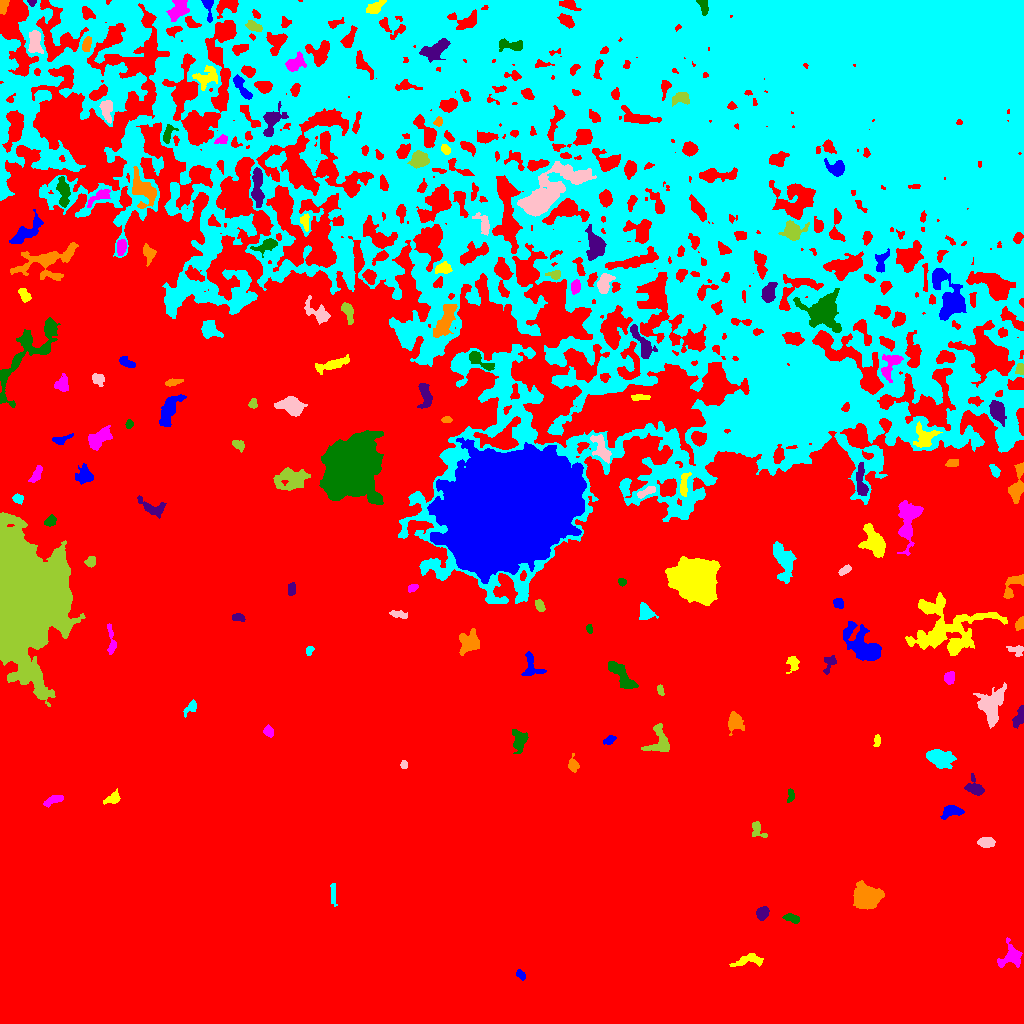

Values plotted in this chart, from the file beside it:
ID, X, Y, A, B, theta, total_flux, mu_max, mu_median, mu_mean, R_fwhm, R_e, R10, R90, x_start, x_end, y_start, y_end, area, greylevel
0, 483.1, 422.6, 313.7, 230.2, -0.4617, 9119591, 31.0, 13.0, 13.02, 271.4, 287, 118.3, 420.9, 0, 1023, 0, 1023, 700376, 13.02
1, 520.8, 48.6, 2.715, 1.727, -0.8478, 362.0, 9.0, 4.0, 4.525, 3.523, 2.764, 1.128, 4.26, 516, 525, 43, 54, 80, 22.52
2, 749, 63.78, 7.517, 2.662, 0.1145, 377.0, 5.0, 1.0, 1.571, 3.949, 4.334, 1.693, 7.225, 729, 763, 57, 70, 240, 20.57
3, 1010, 66.91, 6.385, 5.31, 1.019, 1054, 7.0, 3.0, 3.146, 5.917, 5.836, 2.257, 9.167, 997, 1022, 56, 86, 335, 21.15
4, 792.3, 105.1, 4.091, 1.719, -0.3421, 285.0, 6.0, 2.0, 2.28, 4.146, 3.338, 1.262, 5.109, 782, 799, 100, 110, 125, 21.28
5, 762.5, 110.8, 3.261, 2.636, 1.138, 632.0, 9.0, 4.0, 4.158, 4.618, 3.7, 1.493, 5.809, 756, 769, 103, 117, 152, 23.16
6, 866.2, 126.7, 6.175, 5.179, -0.244, 5975, 29.0, 7.0, 9.545, 6.933, 6.84, 2.706, 11.51, 853, 884, 114, 143, 626, 27.54
7, 333.4, 130.2, 5.412, 1.34, -1.556, 263.0, 6.0, 2.0, 2.267, 3.868, 3.241, 1.262, 5.046, 330, 337, 117, 140, 116, 21.27
8, 986.5, 181, 3.629, 2.382, -0.02404, 679.0, 9.0, 4.0, 4.166, 4.787, 3.827, 1.493, 5.917, 977, 995, 176, 186, 163, 23.17
9, 757, 194.5, 5.028, 3.066, -1.05, 430.0, 7.0, 3.0, 2.829, 3.523, 3.868, 1.382, 6.103, 752, 767, 186, 202, 152, 20.83
10, 337.4, 192.6, 2.224, 1.789, 0.4877, 235.0, 8.0, 2.5, 3.013, 2.877, 2.459, 0.9772, 4.068, 331, 342, 188, 197, 78, 22.01
11, 951.3, 212.1, 5.488, 2.942, 0.2263, 774.0, 7.0, 4.0, 3.686, 6.077, 4.787, 1.954, 7.203, 940, 964, 204, 218, 210, 21.69
12, 113.2, 225.4, 4.231, 2.696, 0.6327, 449.0, 6.0, 3.0, 3.034, 5.078, 3.827, 1.493, 6.077, 103, 120, 219, 235, 148, 21.03
13, 53.85, 223.5, 5.383, 1.972, 0.3992, 388.0, 6.0, 3.0, 2.57, 5.171, 3.989, 1.596, 5.971, 43, 63, 216, 228, 151, 21.57
14, 790.5, 227.9, 3.711, 1.499, 1.493, 180.0, 5.0, 2.0, 2.118, 3.192, 2.764, 0.9772, 4.297, 787, 794, 221, 235, 85, 21.12
15, 975.5, 235.2, 5.195, 3.491, -0.8069, 809.0, 10.0, 3.0, 3.694, 4.146, 4.37, 1.596, 7.291, 964, 984, 228, 250, 219, 21.69
16, 573.3, 258.2, 3.529, 2.374, -1.383, 486.0, 7.0, 4.0, 3.738, 4.687, 3.523, 1.382, 5.412, 568, 579, 251, 270, 130, 21.74
17, 939.3, 265.4, 6.091, 3.666, -0.2212, 2036, 13.0, 4.0, 4.871, 6.555, 5.726, 2.326, 9.184, 926, 956, 255, 274, 418, 23.87
18, 403.8, 258.9, 1.981, 1.676, -1.457, 171.0, 6.0, 3.0, 2.948, 3.29, 2.326, 0.7979, 3.656, 400, 407, 255, 263, 58, 23.95
19, 660.4, 281.4, 6.945, 4.816, -1.49, 1223, 10.0, 3.0, 3.388, 5.499, 5.293, 2.034, 8.867, 641, 669, 272, 300, 361, 22.39
20, 116.8, 271.7, 5.407, 1.983, 0.401, 461.0, 9.0, 3.0, 3.179, 2.764, 3.7, 1.262, 5.997, 108, 127, 266, 279, 145, 21.18
21, 609.4, 283.5, 3.143, 1.876, 0.4675, 295.0, 6.0, 3.0, 3.172, 4.478, 3.192, 1.262, 4.787, 603, 616, 279, 288, 93, 21.17
22, 877.2, 283.1, 2.786, 1.519, 1.454, 254.0, 7.0, 2.5, 3.342, 3.29, 2.523, 0.9772, 4.068, 873, 880, 277, 289, 76, 24.34
23, 268.7, 292.1, 2.819, 2.253, -0.9838, 427.0, 8.0, 4.0, 4.186, 4.478, 3.29, 1.262, 4.951, 263, 273, 286, 299, 102, 22.19
24, 519.5, 283.3, 5.406, 3.498, 1.51, 971.0, 8.0, 4.0, 3.692, 6.652, 5.078, 2.034, 7.959, 512, 528, 270, 294, 263, 21.69
25, 1020, 306.7, 5.746, 2.252, 1.217, 229.0, 4.0, 1.0, 1.331, 4.334, 3.742, 1.382, 6.232, 1012, 1023, 295, 318, 172, 20.33
26, 734.9, 301.3, 4.464, 3.47, 1.523, 693.0, 7.0, 3.0, 2.761, 5.171, 4.618, 1.784, 7.334, 728, 744, 288, 312, 251, 21.76
27, 191.2, 316.5, 4.323, 2.17, 0.9032, 441.0, 10.0, 3.0, 3.556, 3.192, 3.338, 1.128, 5.441, 183, 196, 306, 324, 124, 21.56
28, 992, 318.1, 10.43, 6.132, 1.248, 1200, 7.0, 2.0, 1.852, 4.478, 7.269, 2.523, 12.28, 973, 1006, 295, 341, 648, 20.85
29, 660.3, 333.4, 2.693, 1.476, -1.318, 202.0, 7.0, 3.0, 3.015, 2.646, 2.523, 0.9772, 3.989, 657, 664, 328, 339, 67, 23.01
30, 763.1, 343.1, 3.598, 1.716, 0.01532, 323.0, 7.0, 3.0, 2.91, 3.432, 3.09, 1.128, 4.918, 755, 771, 339, 347, 111, 21.91
31, 531.1, 357.3, 7.05, 4.571, -1.303, 995.0, 8.0, 4.0, 4.078, 6.699, 5.232, 2.034, 7.979, 521, 546, 348, 372, 244, 21.08
32, 792.3, 360.4, 3.915, 2.864, -1.453, 320.0, 5.0, 2.0, 2.177, 4.184, 3.568, 1.382, 5.754, 786, 799, 350, 367, 147, 23.18
33, 949.3, 345.5, 3.134, 2.614, 1.179, 441.0, 6.0, 4.0, 3.528, 5.382, 3.7, 1.493, 5.557, 944, 954, 339, 352, 125, 22.53
34, 621.4, 348.2, 10.1, 3.317, -0.877, 1465, 7.0, 4.0, 3.786, 8.292, 6.457, 2.646, 9.837, 608, 638, 335, 362, 387, 21.79
35, 829.6, 360.7, 4.789, 2.694, 1.187, 299.0, 5.0, 2.0, 2.062, 3.785, 3.523, 1.262, 5.809, 823, 836, 349, 368, 145, 23.06
36, 468.2, 380.9, 6.242, 5.057, 0.952, 1764, 10.0, 5.0, 4.846, 7.919, 6.433, 2.459, 9.69, 459, 479, 368, 395, 364, 21.85
37, 309.2, 372.6, 2.453, 1.723, 1.166, 244.0, 7.0, 4.0, 3.697, 3.29, 2.585, 0.9772, 3.989, 306, 314, 368, 377, 66, 22.7
38, 1016, 373.5, 4.389, 2.47, -0.2497, 371.0, 5.0, 3.0, 2.921, 4.983, 3.656, 1.493, 5.557, 1006, 1023, 367, 378, 127, 20.92
39, 18.32, 424, 26.16, 14.83, -1.523, 257777, 169.0, 12.0, 29.49, 16.36, 19.29, 7.181, 38.42, 0, 85, 317, 511, 8742, 46.49
40, 348.1, 396.6, 2.753, 2.39, -0.8221, 480.0, 9.0, 3.0, 3.78, 3.868, 3.241, 1.262, 5.14, 341, 353, 389, 402, 127, 22.78
41, 862.6, 378.3, 12.18, 6.025, -0.7822, 3400, 10.0, 4.0, 4.177, 10.23, 9.045, 3.432, 13.99, 843, 881, 363, 402, 814, 22.18
42, 946.2, 395.5, 20.25, 14.84, 0.02716, 6424, 11.0, 3.0, 3.313, 8.831, 13.61, 5.015, 21.95, 905, 1007, 368, 431, 1939, 21.31
43, 111, 384, 9.38, 1.79, -1.478, 363.0, 5.0, 2.0, 2.187, 4.549, 4.107, 1.596, 6.283, 107, 116, 369, 400, 166, 22.19
44, 589.3, 394.6, 2.342, 1.442, -1.396, 218.0, 7.0, 4.0, 3.893, 3.038, 2.326, 0.9772, 3.613, 586, 592, 390, 399, 56, 21.89
45, 237.8, 406.1, 3.36, 1.966, -0.1232, 164.0, 4.0, 2.0, 1.708, 4.334, 3.192, 1.128, 4.754, 232, 245, 402, 410, 96, 20.71
46, 1020, 400.2, 3.059, 1.891, 1.085, 378.0, 9.0, 3.0, 3.78, 3.432, 2.877, 1.128, 4.652, 1015, 1023, 393, 407, 100, 22.78
47, 645.3, 411.4, 4.122, 2.875, -0.8433, 650.0, 7.0, 3.0, 3.186, 5.412, 4.222, 1.693, 6.507, 639, 658, 404, 421, 204, 23.19
48, 398.6, 409.1, 4.835, 1.573, -0.2032, 267.0, 5.0, 2.0, 2.282, 4.068, 3.478, 1.262, 5.171, 389, 407, 405, 413, 117, 21.28
49, 539.6, 417.4, 3.091, 1.927, -1.183, 257.0, 6.0, 2.0, 2.471, 3.949, 3.09, 1.128, 4.787, 535, 545, 412, 424, 104, 22.47
50, 678.7, 409.7, 2.307, 2.047, -1.014, 199.0, 6.0, 2.0, 2.052, 3.432, 2.646, 0.9772, 4.184, 673, 684, 406, 416, 97, 23.05
51, 838, 420.1, 2.65, 2.323, -1.169, 346.0, 7.0, 4.0, 3.426, 4.184, 3.241, 1.262, 4.886, 833, 843, 415, 425, 101, 23.43
52, 694.5, 444.5, 8.973, 7.899, -0.4908, 45422, 112.0, 12.0, 23.99, 9.167, 9.69, 3.7, 18.35, 665, 720, 418, 467, 1893, 42.99
53, 412.5, 435.5, 2.545, 1.732, 0.5065, 233.0, 6.0, 3.0, 3.107, 3.827, 2.764, 1.128, 4.222, 408, 418, 431, 439, 75, 22.11
54, 621.9, 441.4, 1.907, 1.694, -0.7148, 211.0, 8.0, 3.0, 3.459, 3.038, 2.257, 0.7979, 3.568, 618, 626, 437, 445, 61, 23.46
55, 291.3, 434.1, 3.313, 2.118, 1.4, 326.0, 7.0, 3.0, 3.293, 3.742, 3.432, 1.262, 4.983, 288, 295, 428, 441, 99, 21.29
56, 1013, 438.1, 8.328, 3.242, 0.9426, 559.0, 6.0, 2.0, 2.263, 5.944, 4.853, 1.871, 7.313, 1003, 1023, 425, 449, 247, 21.26
57, 784, 462.6, 9.59, 4.106, -1.323, 1825, 9.0, 3.0, 3.437, 7.334, 6.864, 2.585, 10.81, 773, 796, 440, 482, 531, 23.44
58, 844.6, 453.4, 3.539, 1.605, 0.6367, 192.0, 6.0, 2.0, 2.0, 3.241, 2.985, 1.128, 4.549, 838, 851, 448, 459, 96, 22.0
59, 90.61, 461.6, 2.742, 2.43, 0.5302, 323.0, 6.0, 3.0, 3.167, 4.72, 3.338, 1.262, 5.015, 84, 95, 456, 467, 102, 22.17
... 108 more rows
